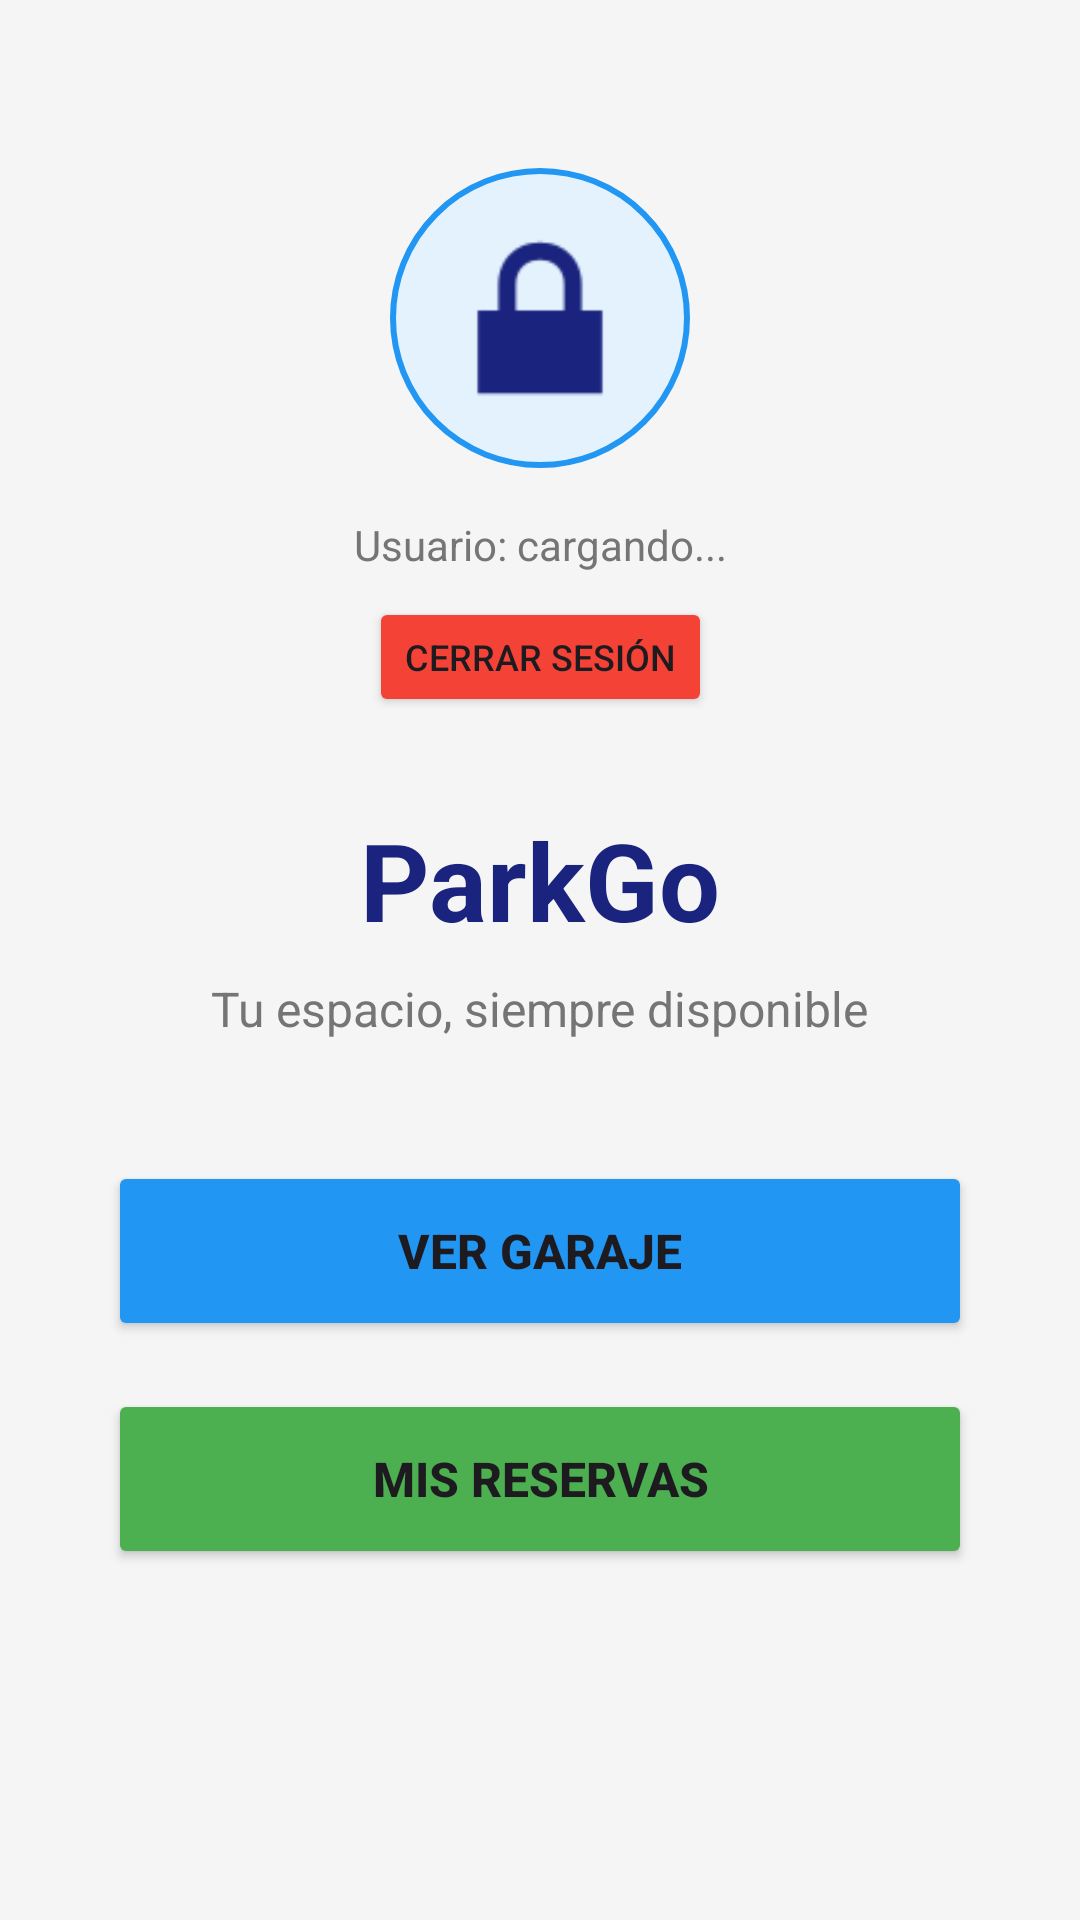

The Android layout XML behind this screen, and the referenced resources:
<!-- AndroidManifest.xml: application theme Theme.ReservaGaraje -->
<!-- res/layout/activity_main.xml -->
<?xml version="1.0" encoding="utf-8"?>
<androidx.constraintlayout.widget.ConstraintLayout
    xmlns:android="http://schemas.android.com/apk/res/android"
    xmlns:app="http://schemas.android.com/apk/res-auto"
    android:layout_width="match_parent"
    android:layout_height="match_parent"
    android:background="#F5F5F5"
    android:padding="16dp">

    
    <ImageView
        android:id="@+id/logo"
        android:layout_width="100dp"
        android:layout_height="100dp"
        android:src="@android:drawable/ic_lock_lock"
        android:padding="10dp"
        android:background="@drawable/circle_background"
        app:tint="#1A237E"
        android:layout_marginTop="40dp"
        app:layout_constraintTop_toTopOf="parent"
        app:layout_constraintStart_toStartOf="parent"
        app:layout_constraintEnd_toEndOf="parent"/>

    
    <TextView
        android:id="@+id/txtUserInfo"
        android:layout_width="wrap_content"
        android:layout_height="wrap_content"
        android:text="Usuario: cargando..."
        android:textSize="14sp"
        android:textColor="#757575"
        android:layout_marginTop="16dp"
        app:layout_constraintTop_toBottomOf="@id/logo"
        app:layout_constraintStart_toStartOf="parent"
        app:layout_constraintEnd_toEndOf="parent"/>

    
    <Button
        android:id="@+id/btnLogout"
        android:layout_width="wrap_content"
        android:layout_height="40dp"
        android:text="Cerrar sesión"
        android:textSize="12sp"
        android:backgroundTint="#F44336"
        android:layout_marginTop="8dp"
        app:layout_constraintTop_toBottomOf="@id/txtUserInfo"
        app:layout_constraintStart_toStartOf="parent"
        app:layout_constraintEnd_toEndOf="parent"/>

    
    <TextView
        android:id="@+id/titulo"
        android:layout_width="wrap_content"
        android:layout_height="wrap_content"
        android:text="ParkGo"
        android:textSize="36sp"
        android:textStyle="bold"
        android:textColor="#1A237E"
        android:layout_marginTop="30dp"
        app:layout_constraintTop_toBottomOf="@id/btnLogout"
        app:layout_constraintStart_toStartOf="parent"
        app:layout_constraintEnd_toEndOf="parent"/>

    
    <TextView
        android:id="@+id/subtitulo"
        android:layout_width="wrap_content"
        android:layout_height="wrap_content"
        android:text="Tu espacio, siempre disponible"
        android:textSize="16sp"
        android:textColor="#757575"
        android:layout_marginTop="8dp"
        app:layout_constraintTop_toBottomOf="@id/titulo"
        app:layout_constraintStart_toStartOf="parent"
        app:layout_constraintEnd_toEndOf="parent"/>

    
    <Button
        android:id="@+id/btnBuscar"
        android:layout_width="0dp"
        android:layout_height="60dp"
        android:layout_marginTop="40dp"
        android:layout_marginHorizontal="20dp"
        android:text="VER GARAJE"
        android:textSize="16sp"
        android:textStyle="bold"
        android:backgroundTint="#2196F3"
        app:layout_constraintTop_toBottomOf="@id/subtitulo"
        app:layout_constraintStart_toStartOf="parent"
        app:layout_constraintEnd_toEndOf="parent"/>

    
    <Button
        android:id="@+id/btnMisReservas"
        android:layout_width="0dp"
        android:layout_height="60dp"
        android:layout_marginTop="16dp"
        android:layout_marginHorizontal="20dp"
        android:text="MIS RESERVAS"
        android:textSize="16sp"
        android:textStyle="bold"
        android:backgroundTint="#4CAF50"
        app:layout_constraintTop_toBottomOf="@id/btnBuscar"
        app:layout_constraintStart_toStartOf="parent"
        app:layout_constraintEnd_toEndOf="parent"/>

</androidx.constraintlayout.widget.ConstraintLayout>
<!-- resources referenced by this layout -->
<resources>
  <!-- drawable circle_background (drawable) -->
  <?xml version="1.0" encoding="utf-8"?>
  <shape xmlns:android="http://schemas.android.com/apk/res/android"
      android:shape="oval">
      <solid android:color="#E3F2FD" />
      <stroke
          android:width="2dp"
          android:color="#2196F3" />
      <size
          android:width="100dp"
          android:height="100dp" />
  </shape>
  <style name="Theme.ReservaGaraje" parent="Base.Theme.ReservaGaraje" />
  <style name="Base.Theme.ReservaGaraje" parent="Theme.Material3.DayNight.NoActionBar">
          
          
      </style>
</resources>
